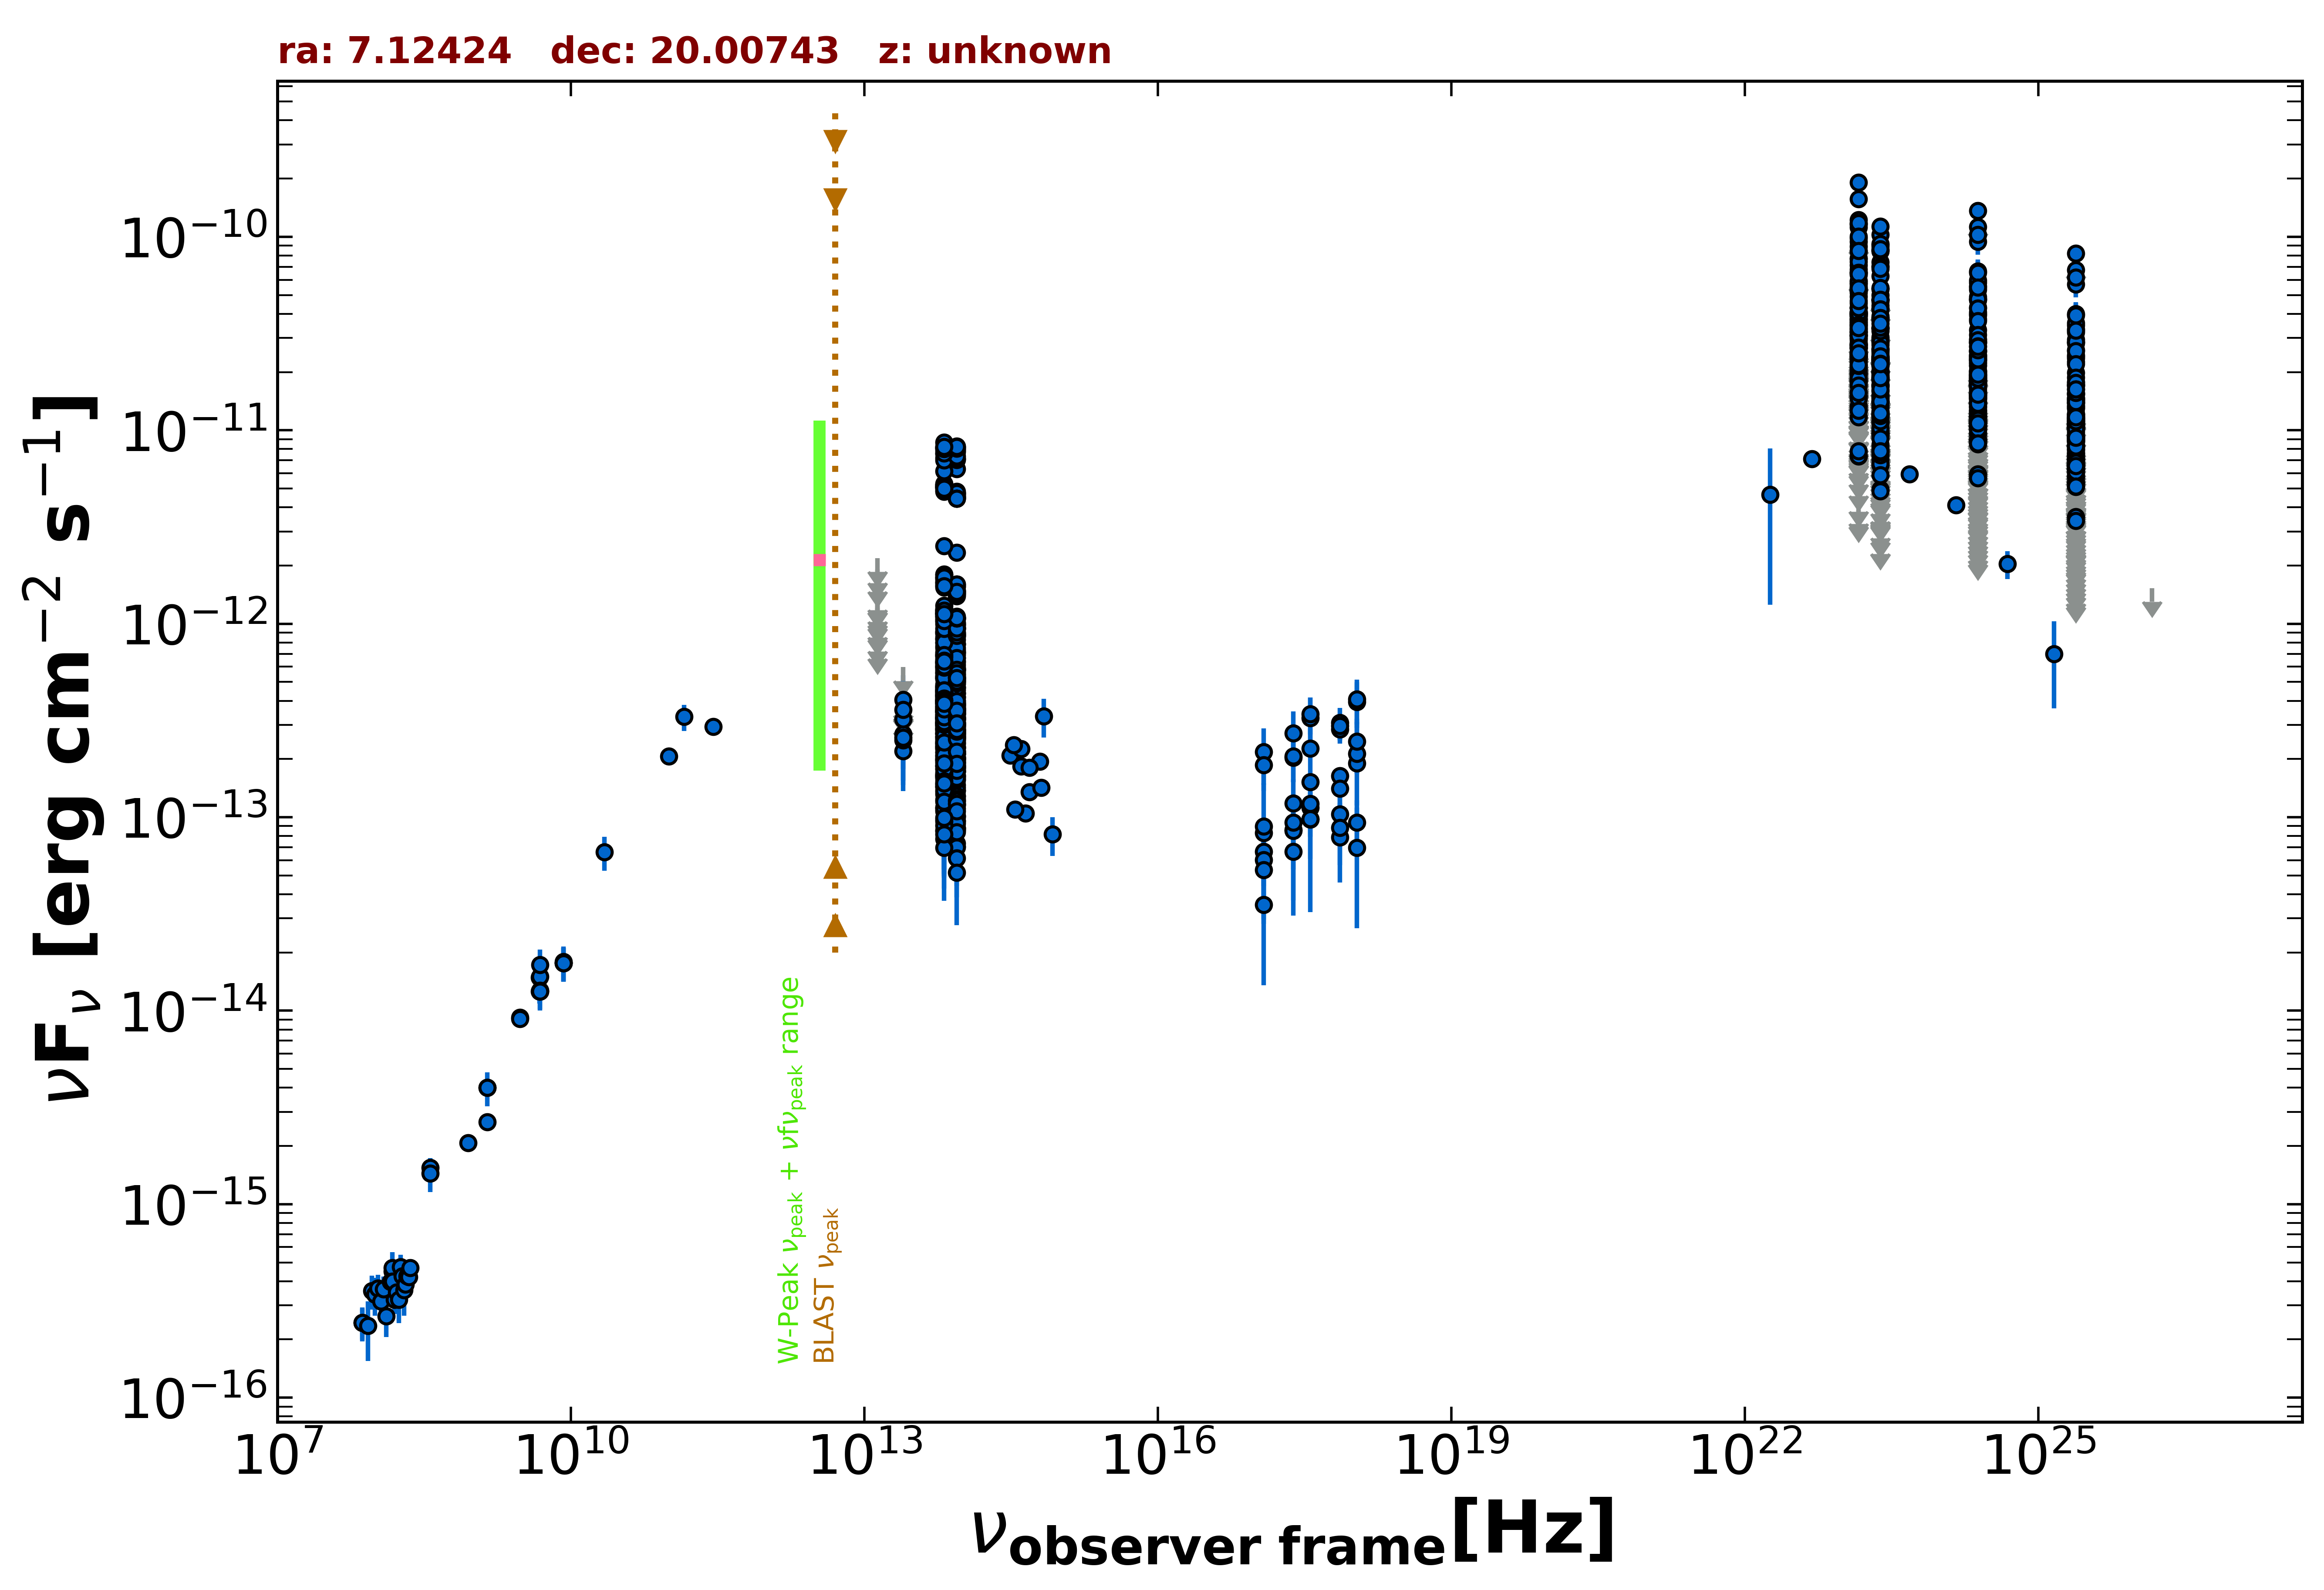

Source data for this figure (header and first rows):
freq., flux, err_flux, MJD_start, MJD_end, flag, catalog, reference
1.400e+09, 4.011e-15, 1.200e-16, 55000, 55000, , NVSS, Condon et al. 1998  AJ  115  1693
8.870e+08, 2.077e-15, 1.505e-16, 55000, 55000, , RACS, Hale et al. 2021  PASA  38  e058
3.000e+09, 9.230e-15, 3.750e-17, 55000, 55000, , VLASSQL, Gordon et al. 2021  ApJS  255  30
3.000e+09, 9.095e-15, 4.050e-17, 55000, 55000, , VLASSQL, Gordon et al. 2021  ApJS  255  30
2.418e+17, 1.178e-13, 1.330e-14, 58399, 58817, , 1OUSX, Giommi et al. in preparation
1.209e+17, 8.300e-14, 1.099e-14, 58399, 58817, , 1OUSX, Giommi et al. in preparation
3.627e+17, 1.526e-13, 1.550e-14, 58399, 58817, , 1OUSX, Giommi et al. in preparation
7.253e+17, 1.636e-13, 1.140e-14, 58399, 58817, , 1OUSX, Giommi et al. in preparation
1.088e+18, 1.903e-13, 2.350e-14, 58399, 58817, , 1OUSX, Giommi et al. in preparation
1.500e+08, 4.501e-16, 4.555e-17, 55000, 55000, , TGSS150, Intema et al. 2017  A&A  598  A781
7.400e+07, 2.442e-16, 4.440e-17, 55000, 55000, , VLSSR, Lane et al. 2014  MNRAS  440 327
8.400e+09, 1.767e-14, 0.000e+00, 55000, 55000, , CRATES, Healey et al. 2007  ApJS  171  61
4.800e+09, 1.483e-14, 1.295e-15, 55000, 55000, , GB6, Gregory et al. 1996  ApJS  103  427
4.800e+09, 1.258e-14, 1.680e-15, 55000, 55000, , GB87, Gregory et al. 1992  VizieR  VIII/14/j20…
4.850e+09, 1.256e-14, 0.000e+00, 55000, 55000, , NORTH20, White and Becker  1992  ApJS  79  331
1.400e+09, 2.660e-15, 0.000e+00, 55000, 55000, , NORTH20, White and Becker  1992  ApJS  79  331
3.650e+08, 1.548e-15, 0.000e+00, 55000, 55000, , NORTH20, White and Becker  1992  ApJS  79  331
2.850e+11, 2.935e-13, 2.850e-14, 57183, 57183, , ALMA, Bonato et al. 2019  MNRAS  485  1188
1.001e+11, 2.062e-13, 2.005e-14, 57183, 57183, , ALMA, Bonato et al. 2019  MNRAS  485  1188
1.430e+11, 3.303e-13, 5.070e-14, 55000, 55000, , PCCS2143, GHz The Planck Collaboration 2018  A&A  …
8.817e+13, 2.529e-13, 2.450e-15, 55000, 55000, , UNWISE, Schlafly et al. 2019  ApJS  240  30
6.517e+13, 2.875e-13, 3.800e-15, 55000, 55000, , UNWISE, Schlafly et al. 2019  ApJS  240  30
8.817e+13, 2.134e-13, 7.650e-15, 55000, 55000, , WISE, Wright et al. 2010  AJ  140  1868
6.517e+13, 2.481e-13, 1.005e-14, 55000, 55000, , WISE, Wright et al. 2010  AJ  140  1868
2.498e+13, 2.194e-13, 4.145e-14, 55000, 55000, , WISE, Wright et al. 2010  AJ  140  1868
1.363e+13, 3.664e-13, 1.512e-13, 55000, 55000, , WISE, Wright et al. 2010  AJ  140  1868
8.817e+13, 1.154e-13, 3.018e-14, 56659, 56659, , NEOWISE, Mainzer et al. 2014  ApJ  792  30
6.517e+13, 1.098e-13, 3.934e-14, 56659, 56659, , NEOWISE, Mainzer et al. 2014  ApJ  792  30
8.817e+13, 1.573e-13, 2.680e-14, 56659, 56659, , NEOWISE, Mainzer et al. 2014  ApJ  792  30
6.517e+13, 1.430e-13, 5.236e-14, 56659, 56659, , NEOWISE, Mainzer et al. 2014  ApJ  792  30
8.817e+13, 1.014e-13, 2.335e-14, 56659, 56659, , NEOWISE, Mainzer et al. 2014  ApJ  792  30
6.517e+13, 1.076e-13, 4.118e-14, 56659, 56659, , NEOWISE, Mainzer et al. 2014  ApJ  792  30
8.817e+13, 8.583e-14, 2.724e-14, 56659, 56659, , NEOWISE, Mainzer et al. 2014  ApJ  792  30
6.517e+13, 1.123e-13, 3.539e-14, 56659, 56659, , NEOWISE, Mainzer et al. 2014  ApJ  792  30
8.817e+13, 1.728e-13, 2.285e-14, 56659, 56659, , NEOWISE, Mainzer et al. 2014  ApJ  792  30
6.517e+13, 9.724e-14, 4.383e-14, 56659, 56659, , NEOWISE, Mainzer et al. 2014  ApJ  792  30
8.817e+13, 1.003e-13, 2.423e-14, 56659, 56659, , NEOWISE, Mainzer et al. 2014  ApJ  792  30
6.517e+13, 1.838e-13, 4.845e-14, 56659, 56659, , NEOWISE, Mainzer et al. 2014  ApJ  792  30
8.817e+13, 1.214e-13, 2.205e-14, 56658, 56658, , NEOWISE, Mainzer et al. 2014  ApJ  792  30
6.517e+13, 1.476e-13, 4.060e-14, 56658, 56658, , NEOWISE, Mainzer et al. 2014  ApJ  792  30
8.817e+13, 1.862e-13, 2.650e-14, 56659, 56659, , NEOWISE, Mainzer et al. 2014  ApJ  792  30
6.517e+13, 1.319e-13, 4.289e-14, 56659, 56659, , NEOWISE, Mainzer et al. 2014  ApJ  792  30
8.817e+13, 7.074e-14, 2.375e-14, 56659, 56659, , NEOWISE, Mainzer et al. 2014  ApJ  792  30
6.517e+13, 1.621e-13, 3.905e-14, 56659, 56659, , NEOWISE, Mainzer et al. 2014  ApJ  792  30
8.817e+13, 7.333e-14, 2.917e-14, 56659, 56659, , NEOWISE, Mainzer et al. 2014  ApJ  792  30
6.517e+13, 1.609e-13, 4.475e-14, 56659, 56659, , NEOWISE, Mainzer et al. 2014  ApJ  792  30
8.817e+13, 8.631e-14, 2.283e-14, 56659, 56659, , NEOWISE, Mainzer et al. 2014  ApJ  792  30
6.517e+13, 1.584e-13, 3.710e-14, 56659, 56659, , NEOWISE, Mainzer et al. 2014  ApJ  792  30
8.817e+13, 1.621e-13, 2.415e-14, 56659, 56659, , NEOWISE, Mainzer et al. 2014  ApJ  792  30
6.517e+13, 1.440e-13, 4.100e-14, 56659, 56659, , NEOWISE, Mainzer et al. 2014  ApJ  792  30
8.817e+13, 1.471e-13, 2.670e-14, 57209, 57209, , NEOWISE, Mainzer et al. 2014  ApJ  792  30
6.517e+13, 1.456e-13, 4.650e-14, 57209, 57209, , NEOWISE, Mainzer et al. 2014  ApJ  792  30
8.817e+13, 2.126e-13, 2.475e-14, 57208, 57208, , NEOWISE, Mainzer et al. 2014  ApJ  792  30
6.517e+13, 2.320e-13, 3.645e-14, 57208, 57208, , NEOWISE, Mainzer et al. 2014  ApJ  792  30
8.817e+13, 2.417e-13, 3.845e-14, 57209, 57209, , NEOWISE, Mainzer et al. 2014  ApJ  792  30
6.517e+13, 1.974e-13, 6.225e-14, 57209, 57209, , NEOWISE, Mainzer et al. 2014  ApJ  792  30
8.817e+13, 1.820e-13, 2.440e-14, 57209, 57209, , NEOWISE, Mainzer et al. 2014  ApJ  792  30
6.517e+13, 2.092e-13, 4.545e-14, 57209, 57209, , NEOWISE, Mainzer et al. 2014  ApJ  792  30
8.817e+13, 1.932e-13, 3.255e-14, 57209, 57209, , NEOWISE, Mainzer et al. 2014  ApJ  792  30
6.517e+13, 3.081e-13, 4.500e-14, 57209, 57209, , NEOWISE, Mainzer et al. 2014  ApJ  792  30
... 1,463 more rows
